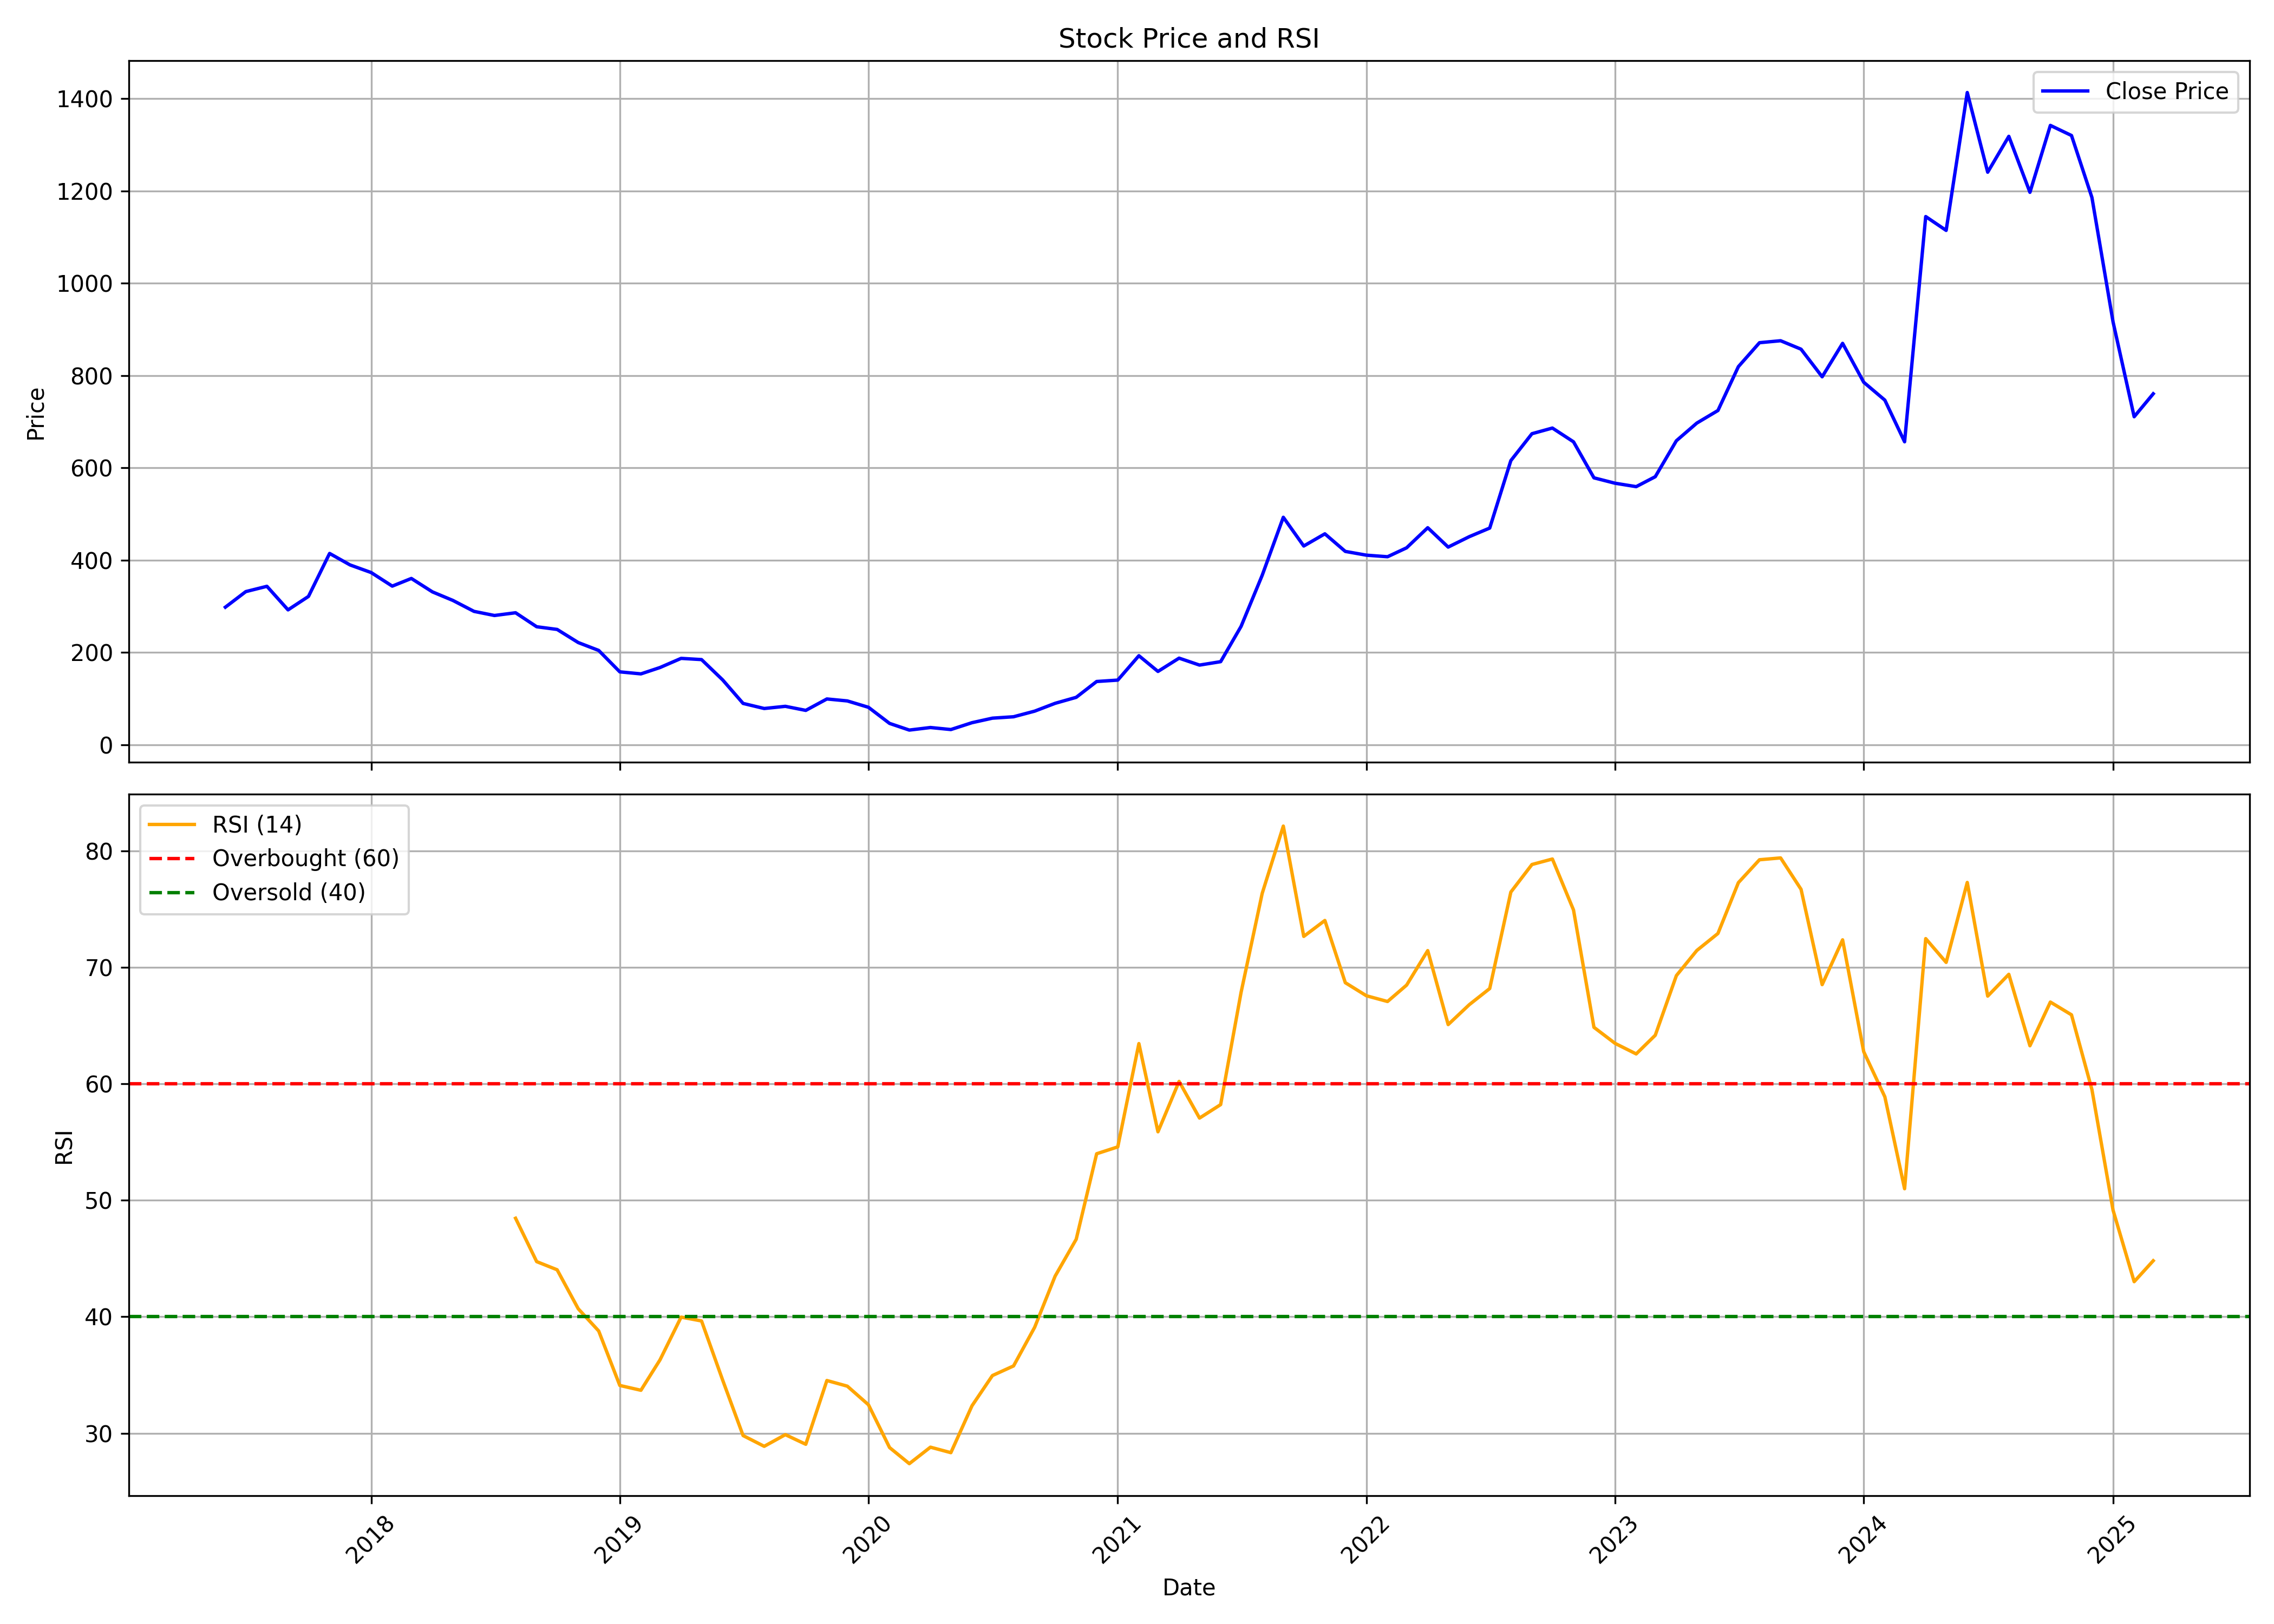

Source data for this figure (header and first rows):
, date, symbol, open, high, low, close, volume, rsi
0, 2017-06-01, TEJASNET, 253.3, 307.5, 253.3, 298.1, 18340865, 
1, 2017-07-01, TEJASNET, 299.1, 371.5, 287.3, 331.9, 17898982, 
2, 2017-08-01, TEJASNET, 332.3, 354.3, 294.7, 343.4, 4339809, 
3, 2017-09-01, TEJASNET, 338, 354.5, 279.1, 292.3, 3602121, 
4, 2017-10-01, TEJASNET, 292.3, 331, 283.8, 321.4, 3120018, 
5, 2017-11-01, TEJASNET, 317.3, 422.8, 317.3, 414.6, 6657916, 
6, 2017-12-01, TEJASNET, 417.7, 423.7, 374.6, 389.7, 3722802, 
7, 2018-01-01, TEJASNET, 394.2, 465.2, 365.1, 373.2, 5222688, 
8, 2018-02-01, TEJASNET, 377.5, 395.2, 330.2, 343.8, 1809551, 
9, 2018-03-01, TEJASNET, 340.1, 382.2, 301.6, 360.4, 4983129, 
10, 2018-04-01, TEJASNET, 364.7, 367.6, 315.9, 331.2, 2553759, 
11, 2018-05-01, TEJASNET, 331.2, 340, 301.9, 312.8, 1589788, 
12, 2018-06-01, TEJASNET, 314.8, 317, 266.3, 289.1, 2689556, 
13, 2018-07-01, TEJASNET, 289.7, 297.5, 248.9, 280.1, 3539756, 
14, 2018-08-01, TEJASNET, 285.7, 287.7, 243.5, 286.1, 10430823, 48.46
15, 2018-09-01, TEJASNET, 285.8, 317.3, 247.5, 255.7, 5564011, 44.74
16, 2018-10-01, TEJASNET, 249.4, 287.6, 217, 249.9, 3915045, 44.04
17, 2018-11-01, TEJASNET, 252.5, 277.9, 215.1, 221.5, 1312265, 40.69
18, 2018-12-01, TEJASNET, 222.7, 222.7, 192.4, 204.5, 1815419, 38.78
19, 2019-01-01, TEJASNET, 205, 223.6, 153.5, 158, 2985447, 34.1
20, 2019-02-01, TEJASNET, 158.7, 175.8, 113.3, 153.6, 6917587, 33.69
21, 2019-03-01, TEJASNET, 156.7, 197.1, 152.1, 167.4, 3092939, 36.3
22, 2019-04-01, TEJASNET, 167.4, 203, 161.9, 187.3, 4929982, 39.97
23, 2019-05-01, TEJASNET, 187.3, 197.6, 167.5, 184.6, 3581620, 39.64
24, 2019-06-01, TEJASNET, 183.1, 185.7, 139, 140.6, 1113252, 34.56
25, 2019-07-01, TEJASNET, 142.1, 144.8, 80.22, 89.64, 11178423, 29.8
26, 2019-08-01, TEJASNET, 92.4, 95.95, 78.0, 78.65, 1191083, 28.88
27, 2019-09-01, TEJASNET, 78.65, 99.9, 76.6, 83.35, 1933525, 29.88
28, 2019-10-01, TEJASNET, 84.95, 87.0, 66.1, 74.55, 2839601, 29.05
29, 2019-11-01, TEJASNET, 77.0, 114.0, 64.1, 99.3, 8673866, 34.53
30, 2019-12-01, TEJASNET, 103.1, 104.0, 77.5, 95.05, 2640009, 34.04
31, 2020-01-01, TEJASNET, 95.4, 99.25, 80.45, 81.25, 5835490, 32.45
32, 2020-02-01, TEJASNET, 81.2, 84.0, 45.0, 46.35, 3979359, 28.77
33, 2020-03-01, TEJASNET, 48.95, 56.0, 30.55, 31.9, 2264730, 27.39
34, 2020-04-01, TEJASNET, 31.1, 46.8, 30.5, 37.45, 1947099, 28.8
35, 2020-05-01, TEJASNET, 37.45, 39.3, 28.9, 33.05, 2945797, 28.33
36, 2020-06-01, TEJASNET, 34.0, 55.35, 33.1, 47.9, 6435606, 32.36
37, 2020-07-01, TEJASNET, 49.0, 64.7, 45.9, 57.7, 7707396, 34.95
38, 2020-08-01, TEJASNET, 58.0, 73.85, 55.1, 60.75, 5071042, 35.78
39, 2020-09-01, TEJASNET, 58.0, 86.0, 56.3, 72.9, 22784805, 39.1
40, 2020-10-01, TEJASNET, 73.9, 97.65, 67.9, 89.85, 14930862, 43.49
41, 2020-11-01, TEJASNET, 90.5, 111.0, 86.4, 102.8, 14492868, 46.66
42, 2020-12-01, TEJASNET, 103.0, 156.0, 101.5, 137.1, 19687784, 54
43, 2021-01-01, TEJASNET, 142.0, 147.0, 127.5, 140.1, 11858100, 54.59
44, 2021-02-01, TEJASNET, 142.2, 220.9, 135.9, 193.0, 19545672, 63.46
45, 2021-03-01, TEJASNET, 194.0, 201.8, 156.5, 158.9, 7966070, 55.89
46, 2021-04-01, TEJASNET, 161.5, 203.0, 157.1, 187.8, 8088033, 60.21
47, 2021-05-01, TEJASNET, 187.0, 197.0, 170.5, 172.7, 7602612, 57.06
48, 2021-06-01, TEJASNET, 172.0, 187.2, 167.6, 180.1, 6622398, 58.22
49, 2021-07-01, TEJASNET, 185.4, 256.5, 177.2, 256.5, 5618694, 67.86
50, 2021-08-01, TEJASNET, 269.4, 435, 269.4, 367.2, 9036326, 76.36
51, 2021-09-01, TEJASNET, 373.0, 494.0, 359.0, 492.9, 11501573, 82.14
52, 2021-10-01, TEJASNET, 505.4, 570.5, 403.6, 430.6, 11283445, 72.66
53, 2021-11-01, TEJASNET, 440.0, 488.7, 414.5, 457, 8276005, 74.03
54, 2021-12-01, TEJASNET, 450.0, 472.0, 400.0, 419, 6421212, 68.69
55, 2022-01-01, TEJASNET, 425.0, 541.3, 378.4, 410.8, 9865127, 67.57
56, 2022-02-01, TEJASNET, 417, 492.8, 388.6, 407.4, 5989352, 67.07
57, 2022-03-01, TEJASNET, 407.4, 426.8, 360.6, 426.8, 5789006, 68.48
58, 2022-04-01, TEJASNET, 448, 570.9, 445.2, 470.3, 19903627, 71.44
59, 2022-05-01, TEJASNET, 462.0, 474.4, 385, 428.3, 7029221, 65.09
... 34 more rows
